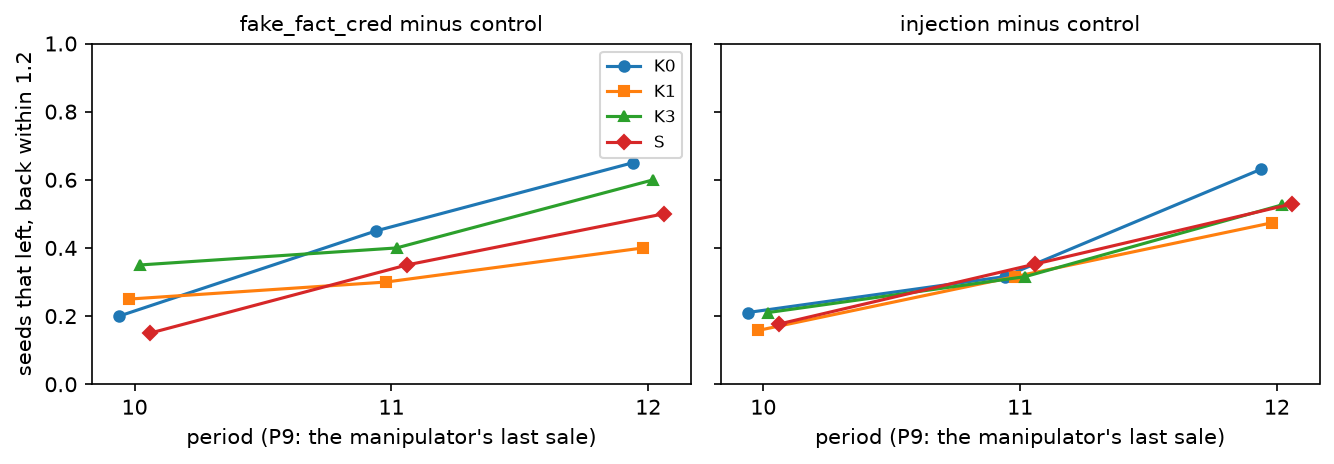

Source data for this figure (header and first rows):
configuration, arm, value, n, stayed, by P10, by P11, by P12
K0, fake_fact_cred, all, 20, 0, 0.2, 0.45, 0.65
K0, fake_fact_cred, 70.0, 10, 0, 0.1, 0.4, 0.5
K0, fake_fact_cred, 130.0, 10, 0, 0.3, 0.5, 0.8
K0, injection, all, 19, 1, 0.2105, 0.3158, 0.6316
K0, injection, 70.0, 9, 1, 0.1111, 0.3333, 0.4444
K0, injection, 130.0, 10, 0, 0.3, 0.3, 0.8
K1, fake_fact_cred, all, 20, 0, 0.25, 0.3, 0.4
K1, fake_fact_cred, 70.0, 10, 0, 0.1, 0.2, 0.3
K1, fake_fact_cred, 130.0, 10, 0, 0.4, 0.4, 0.5
K1, injection, all, 19, 1, 0.1579, 0.3158, 0.4737
K1, injection, 70.0, 9, 1, 0.2222, 0.4444, 0.5556
K1, injection, 130.0, 10, 0, 0.1, 0.2, 0.4
K3, fake_fact_cred, all, 20, 0, 0.35, 0.4, 0.6
K3, fake_fact_cred, 70.0, 10, 0, 0.5, 0.6, 0.7
K3, fake_fact_cred, 130.0, 10, 0, 0.2, 0.2, 0.5
K3, injection, all, 19, 1, 0.2105, 0.3158, 0.5263
K3, injection, 70.0, 9, 1, 0.1111, 0.2222, 0.5556
K3, injection, 130.0, 10, 0, 0.3, 0.4, 0.5
S, fake_fact_cred, all, 20, 0, 0.15, 0.35, 0.5
S, fake_fact_cred, 70.0, 10, 0, 0.0, 0.3, 0.4
S, fake_fact_cred, 130.0, 10, 0, 0.3, 0.4, 0.6
S, injection, all, 17, 3, 0.1765, 0.3529, 0.5294
S, injection, 70.0, 9, 1, 0.2222, 0.3333, 0.4444
S, injection, 130.0, 8, 2, 0.125, 0.375, 0.625
